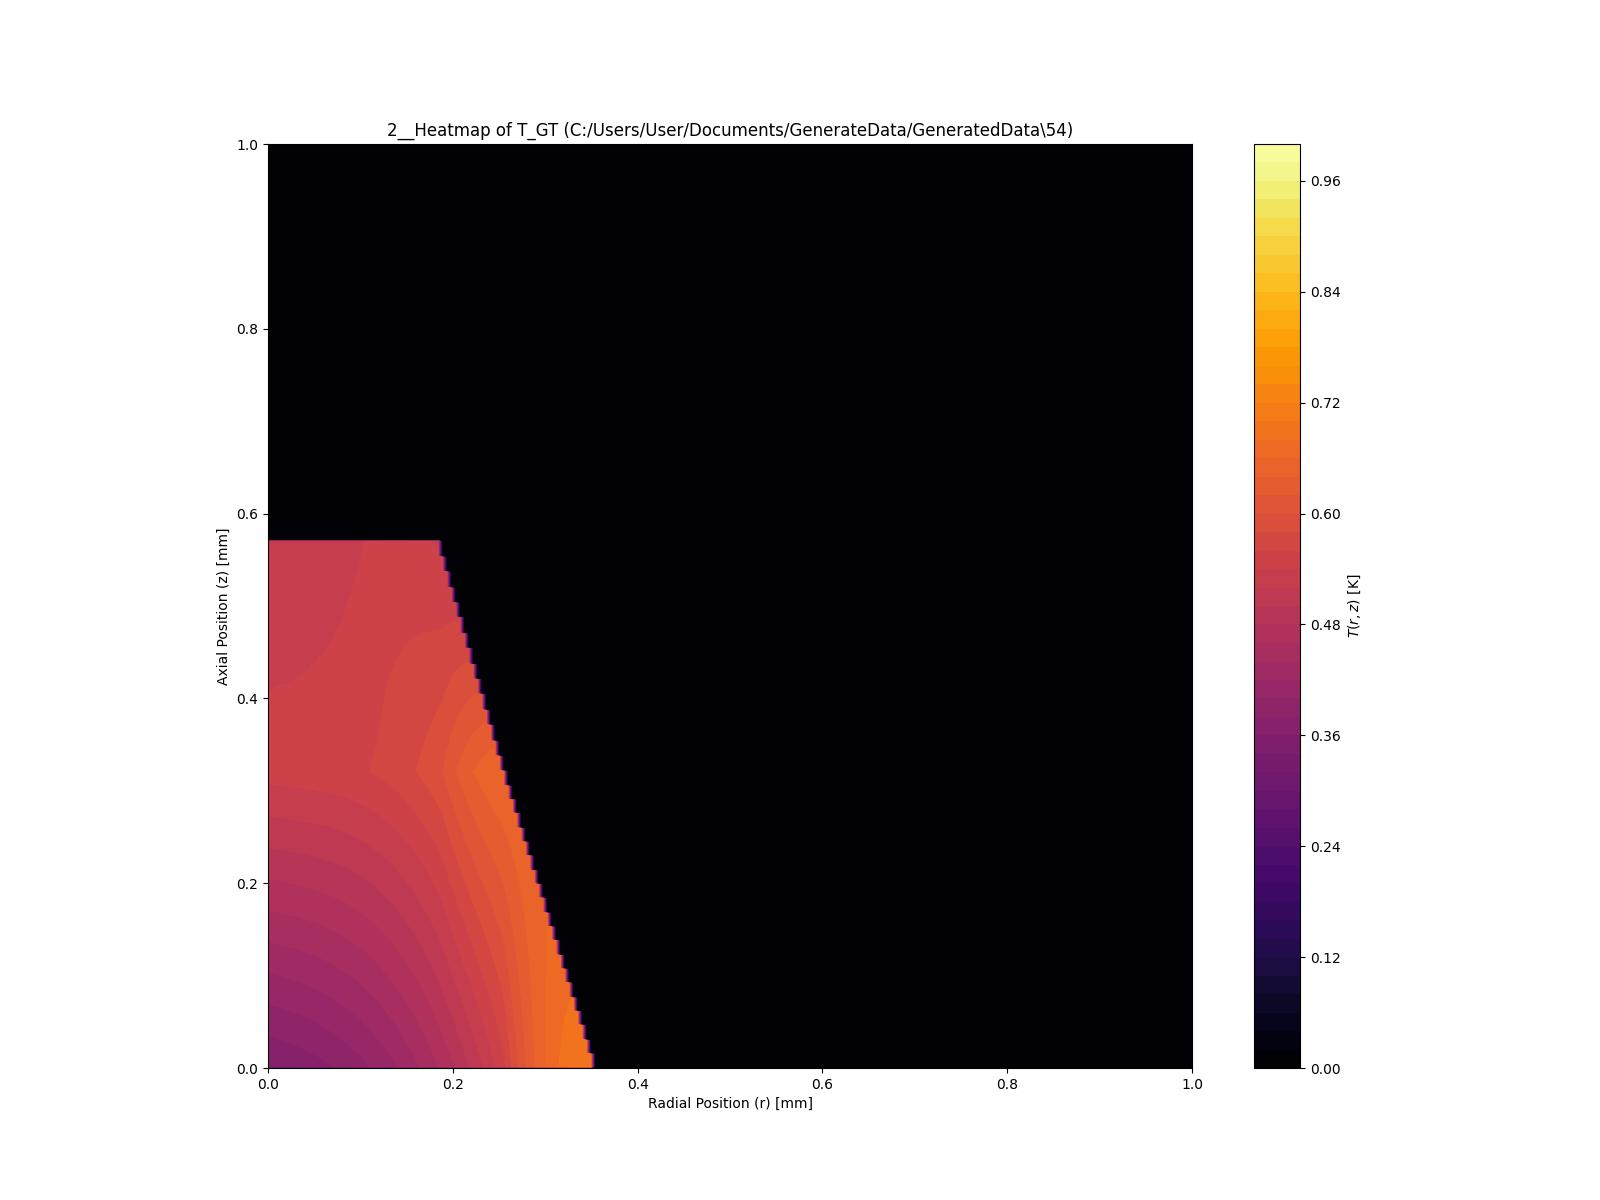

Data behind this chart, as committed beside it:
0.000395, 0.000395, 0.000395, 0.000395, 0.000395, 0.000395, 0.000395, 0.000395, 0.000395, 0.000395, 0.000395, 0.000395, 0.000395, 0.000395, 0.000395, 0.000395, 0.000395, 0.000395, 0.000395, 0.000395, 0.000395, 0.000395, 0.000395, 0.000395
0.3598, 0.3606, 0.3618, 0.3626, 0.3638, 0.365, 0.3662, 0.3673, 0.3685, 0.3701, 0.3713, 0.3729, 0.3745, 0.376, 0.378, 0.38, 0.382, 0.3839, 0.3859, 0.3883, 0.3907, 0.393, 0.3958, 0.3986
0.3606, 0.3614, 0.3626, 0.3634, 0.3646, 0.3654, 0.3665, 0.3681, 0.3693, 0.3705, 0.3721, 0.3737, 0.3752, 0.3768, 0.3788, 0.3804, 0.3824, 0.3847, 0.3867, 0.3891, 0.3915, 0.3938, 0.3966, 0.399
0.3614, 0.3622, 0.363, 0.3642, 0.3654, 0.3662, 0.3673, 0.3685, 0.3701, 0.3713, 0.3729, 0.3745, 0.376, 0.3776, 0.3792, 0.3812, 0.3832, 0.3851, 0.3875, 0.3895, 0.3919, 0.3946, 0.397, 0.3998
0.3622, 0.363, 0.3638, 0.365, 0.3658, 0.3669, 0.3681, 0.3693, 0.3705, 0.3721, 0.3733, 0.3749, 0.3764, 0.3784, 0.38, 0.382, 0.3839, 0.3859, 0.3879, 0.3903, 0.3926, 0.395, 0.3978, 0.4002
0.363, 0.3638, 0.3646, 0.3658, 0.3665, 0.3677, 0.3689, 0.3701, 0.3713, 0.3729, 0.3741, 0.3756, 0.3772, 0.3788, 0.3808, 0.3824, 0.3843, 0.3867, 0.3887, 0.3911, 0.3934, 0.3958, 0.3982, 0.4009
0.3634, 0.3646, 0.3654, 0.3662, 0.3673, 0.3685, 0.3697, 0.3709, 0.3721, 0.3733, 0.3749, 0.3764, 0.378, 0.3796, 0.3816, 0.3832, 0.3851, 0.3871, 0.3895, 0.3915, 0.3938, 0.3962, 0.399, 0.4017
0.3642, 0.3654, 0.3662, 0.3669, 0.3681, 0.3693, 0.3701, 0.3713, 0.3729, 0.3741, 0.3756, 0.3772, 0.3788, 0.3804, 0.382, 0.3839, 0.3859, 0.3879, 0.3899, 0.3922, 0.3946, 0.397, 0.3994, 0.4021
0.365, 0.3658, 0.3669, 0.3677, 0.3689, 0.3697, 0.3709, 0.3721, 0.3737, 0.3749, 0.3764, 0.3776, 0.3792, 0.3812, 0.3828, 0.3847, 0.3863, 0.3887, 0.3907, 0.393, 0.395, 0.3978, 0.4002, 0.4029
0.3658, 0.3665, 0.3673, 0.3685, 0.3693, 0.3705, 0.3717, 0.3729, 0.3741, 0.3756, 0.3768, 0.3784, 0.38, 0.3816, 0.3836, 0.3851, 0.3871, 0.3891, 0.3915, 0.3934, 0.3958, 0.3982, 0.4009, 0.4033
0.3665, 0.3673, 0.3681, 0.3693, 0.3701, 0.3713, 0.3725, 0.3737, 0.3749, 0.376, 0.3776, 0.3792, 0.3808, 0.3824, 0.3839, 0.3859, 0.3879, 0.3899, 0.3919, 0.3942, 0.3966, 0.399, 0.4013, 0.4041
0.3673, 0.3681, 0.3689, 0.3701, 0.3709, 0.3721, 0.3733, 0.3745, 0.3756, 0.3768, 0.3784, 0.38, 0.3816, 0.3832, 0.3847, 0.3867, 0.3887, 0.3907, 0.3926, 0.395, 0.397, 0.3994, 0.4021, 0.4049
0.3681, 0.3689, 0.3697, 0.3705, 0.3717, 0.3729, 0.3737, 0.3749, 0.3764, 0.3776, 0.3792, 0.3804, 0.382, 0.3836, 0.3855, 0.3871, 0.3891, 0.3911, 0.3934, 0.3954, 0.3978, 0.4002, 0.4025, 0.4053
0.3685, 0.3697, 0.3705, 0.3713, 0.3725, 0.3733, 0.3745, 0.3756, 0.3768, 0.3784, 0.3796, 0.3812, 0.3828, 0.3843, 0.3859, 0.3879, 0.3899, 0.3919, 0.3938, 0.3962, 0.3986, 0.4009, 0.4033, 0.4061
0.3693, 0.3701, 0.3713, 0.3721, 0.3733, 0.3741, 0.3752, 0.3764, 0.3776, 0.3792, 0.3804, 0.382, 0.3836, 0.3851, 0.3867, 0.3887, 0.3907, 0.3926, 0.3946, 0.3966, 0.399, 0.4013, 0.4041, 0.4065
0.3701, 0.3709, 0.3717, 0.3729, 0.3737, 0.3749, 0.376, 0.3772, 0.3784, 0.3796, 0.3812, 0.3828, 0.3839, 0.3859, 0.3875, 0.3891, 0.3911, 0.393, 0.3954, 0.3974, 0.3998, 0.4021, 0.4045, 0.4073
0.3709, 0.3717, 0.3725, 0.3737, 0.3745, 0.3756, 0.3768, 0.378, 0.3792, 0.3804, 0.382, 0.3832, 0.3847, 0.3863, 0.3883, 0.3899, 0.3919, 0.3938, 0.3958, 0.3982, 0.4006, 0.4029, 0.4053, 0.4077
0.3717, 0.3725, 0.3733, 0.3741, 0.3752, 0.3764, 0.3772, 0.3784, 0.38, 0.3812, 0.3824, 0.3839, 0.3855, 0.3871, 0.3887, 0.3907, 0.3926, 0.3946, 0.3966, 0.3986, 0.4009, 0.4033, 0.4057, 0.4085
0.3725, 0.3733, 0.3741, 0.3749, 0.376, 0.3768, 0.378, 0.3792, 0.3804, 0.382, 0.3832, 0.3847, 0.3863, 0.3879, 0.3895, 0.3915, 0.393, 0.395, 0.3974, 0.3994, 0.4017, 0.4041, 0.4065, 0.4093
0.3729, 0.3741, 0.3749, 0.3756, 0.3768, 0.3776, 0.3788, 0.38, 0.3812, 0.3824, 0.3839, 0.3855, 0.3867, 0.3883, 0.3903, 0.3919, 0.3938, 0.3958, 0.3978, 0.4002, 0.4021, 0.4045, 0.4073, 0.4096
0.3737, 0.3745, 0.3756, 0.3764, 0.3772, 0.3784, 0.3796, 0.3808, 0.382, 0.3832, 0.3847, 0.3859, 0.3875, 0.3891, 0.3907, 0.3926, 0.3946, 0.3966, 0.3986, 0.4006, 0.4029, 0.4053, 0.4077, 0.4104
0.3745, 0.3752, 0.376, 0.3772, 0.378, 0.3792, 0.3804, 0.3816, 0.3828, 0.3839, 0.3851, 0.3867, 0.3883, 0.3899, 0.3915, 0.3934, 0.395, 0.397, 0.399, 0.4013, 0.4037, 0.4061, 0.4085, 0.4108
0.3752, 0.376, 0.3768, 0.378, 0.3788, 0.38, 0.3808, 0.382, 0.3832, 0.3847, 0.3859, 0.3875, 0.3891, 0.3907, 0.3922, 0.3938, 0.3958, 0.3978, 0.3998, 0.4021, 0.4041, 0.4065, 0.4089, 0.4116
0.376, 0.3768, 0.3776, 0.3784, 0.3796, 0.3804, 0.3816, 0.3828, 0.3839, 0.3851, 0.3867, 0.3883, 0.3895, 0.3911, 0.393, 0.3946, 0.3966, 0.3986, 0.4006, 0.4025, 0.4049, 0.4073, 0.4096, 0.4124
0.3768, 0.3776, 0.3784, 0.3792, 0.3804, 0.3812, 0.3824, 0.3836, 0.3847, 0.3859, 0.3875, 0.3887, 0.3903, 0.3919, 0.3934, 0.3954, 0.397, 0.399, 0.4009, 0.4033, 0.4057, 0.4077, 0.4104, 0.4128
0.3776, 0.3784, 0.3792, 0.38, 0.3812, 0.382, 0.3832, 0.3843, 0.3855, 0.3867, 0.3879, 0.3895, 0.3911, 0.3926, 0.3942, 0.3958, 0.3978, 0.3998, 0.4017, 0.4041, 0.4061, 0.4085, 0.4108, 0.4136
0.378, 0.3788, 0.38, 0.3808, 0.3816, 0.3828, 0.3839, 0.3851, 0.3863, 0.3875, 0.3887, 0.3903, 0.3919, 0.3934, 0.395, 0.3966, 0.3986, 0.4006, 0.4025, 0.4045, 0.4069, 0.4093, 0.4116, 0.414
0.3788, 0.3796, 0.3804, 0.3816, 0.3824, 0.3836, 0.3843, 0.3855, 0.3867, 0.3883, 0.3895, 0.3911, 0.3922, 0.3938, 0.3954, 0.3974, 0.399, 0.4009, 0.4029, 0.4053, 0.4073, 0.4096, 0.412, 0.4148
0.3796, 0.3804, 0.3812, 0.3824, 0.3832, 0.3843, 0.3851, 0.3863, 0.3875, 0.3887, 0.3903, 0.3915, 0.393, 0.3946, 0.3962, 0.3982, 0.3998, 0.4017, 0.4037, 0.4057, 0.4081, 0.4104, 0.4128, 0.4152
0.3804, 0.3812, 0.382, 0.3828, 0.3839, 0.3847, 0.3859, 0.3871, 0.3883, 0.3895, 0.3907, 0.3922, 0.3938, 0.3954, 0.397, 0.3986, 0.4006, 0.4025, 0.4045, 0.4065, 0.4089, 0.4108, 0.4136, 0.416
0.3812, 0.382, 0.3828, 0.3836, 0.3847, 0.3855, 0.3867, 0.3879, 0.3891, 0.3903, 0.3915, 0.393, 0.3946, 0.3958, 0.3978, 0.3994, 0.4013, 0.4029, 0.4049, 0.4073, 0.4093, 0.4116, 0.414, 0.4168
0.382, 0.3828, 0.3836, 0.3843, 0.3851, 0.3863, 0.3875, 0.3883, 0.3895, 0.3911, 0.3922, 0.3938, 0.395, 0.3966, 0.3982, 0.4002, 0.4017, 0.4037, 0.4057, 0.4077, 0.41, 0.4124, 0.4148, 0.4172
0.3824, 0.3832, 0.3843, 0.3851, 0.3859, 0.3871, 0.3879, 0.3891, 0.3903, 0.3915, 0.393, 0.3942, 0.3958, 0.3974, 0.399, 0.4006, 0.4025, 0.4045, 0.4065, 0.4085, 0.4108, 0.4128, 0.4152, 0.418
0.3832, 0.3839, 0.3847, 0.3859, 0.3867, 0.3879, 0.3887, 0.3899, 0.3911, 0.3922, 0.3938, 0.395, 0.3966, 0.3982, 0.3998, 0.4013, 0.4033, 0.4049, 0.4069, 0.4093, 0.4112, 0.4136, 0.416, 0.4183
0.3839, 0.3847, 0.3855, 0.3867, 0.3875, 0.3883, 0.3895, 0.3907, 0.3919, 0.393, 0.3942, 0.3958, 0.397, 0.3986, 0.4002, 0.4021, 0.4037, 0.4057, 0.4077, 0.4096, 0.412, 0.4144, 0.4168, 0.4191
0.3847, 0.3855, 0.3863, 0.3871, 0.3883, 0.3891, 0.3903, 0.3915, 0.3926, 0.3938, 0.395, 0.3966, 0.3978, 0.3994, 0.4009, 0.4025, 0.4045, 0.4065, 0.4085, 0.4104, 0.4124, 0.4148, 0.4172, 0.4195
0.3855, 0.3863, 0.3871, 0.3879, 0.3891, 0.3899, 0.3911, 0.3919, 0.393, 0.3946, 0.3958, 0.397, 0.3986, 0.4002, 0.4017, 0.4033, 0.4053, 0.4069, 0.4089, 0.4112, 0.4132, 0.4156, 0.418, 0.4203
0.3863, 0.3871, 0.3879, 0.3887, 0.3895, 0.3907, 0.3915, 0.3926, 0.3938, 0.395, 0.3966, 0.3978, 0.3994, 0.4009, 0.4025, 0.4041, 0.4057, 0.4077, 0.4096, 0.4116, 0.414, 0.416, 0.4183, 0.4211
0.3867, 0.3875, 0.3887, 0.3895, 0.3903, 0.3915, 0.3922, 0.3934, 0.3946, 0.3958, 0.397, 0.3986, 0.3998, 0.4013, 0.4029, 0.4049, 0.4065, 0.4085, 0.4104, 0.4124, 0.4144, 0.4168, 0.4191, 0.4215
0.3875, 0.3883, 0.3891, 0.3903, 0.3911, 0.3919, 0.393, 0.3942, 0.3954, 0.3966, 0.3978, 0.3994, 0.4006, 0.4021, 0.4037, 0.4053, 0.4073, 0.4089, 0.4108, 0.4128, 0.4152, 0.4176, 0.4199, 0.4223
0.3883, 0.3891, 0.3899, 0.3907, 0.3919, 0.3926, 0.3938, 0.395, 0.3962, 0.3974, 0.3986, 0.3998, 0.4013, 0.4029, 0.4045, 0.4061, 0.4077, 0.4096, 0.4116, 0.4136, 0.416, 0.418, 0.4203, 0.4227
0.3891, 0.3899, 0.3907, 0.3915, 0.3926, 0.3934, 0.3946, 0.3954, 0.3966, 0.3978, 0.3994, 0.4006, 0.4021, 0.4033, 0.4049, 0.4069, 0.4085, 0.4104, 0.4124, 0.4144, 0.4164, 0.4187, 0.4211, 0.4235
0.3899, 0.3907, 0.3915, 0.3922, 0.393, 0.3942, 0.395, 0.3962, 0.3974, 0.3986, 0.3998, 0.4013, 0.4025, 0.4041, 0.4057, 0.4073, 0.4093, 0.4108, 0.4128, 0.4148, 0.4172, 0.4191, 0.4215, 0.4243
0.3907, 0.3915, 0.3922, 0.393, 0.3938, 0.395, 0.3958, 0.397, 0.3982, 0.3994, 0.4006, 0.4021, 0.4033, 0.4049, 0.4065, 0.4081, 0.4096, 0.4116, 0.4136, 0.4156, 0.4176, 0.4199, 0.4223, 0.4247
0.3915, 0.3922, 0.393, 0.3938, 0.3946, 0.3958, 0.3966, 0.3978, 0.399, 0.4002, 0.4013, 0.4025, 0.4041, 0.4057, 0.4073, 0.4089, 0.4104, 0.4124, 0.4144, 0.4164, 0.4183, 0.4207, 0.4231, 0.4255
0.3919, 0.3926, 0.3934, 0.3946, 0.3954, 0.3962, 0.3974, 0.3986, 0.3994, 0.4006, 0.4021, 0.4033, 0.4049, 0.4061, 0.4077, 0.4093, 0.4112, 0.4128, 0.4148, 0.4168, 0.4191, 0.4211, 0.4235, 0.4259
0.3926, 0.3934, 0.3942, 0.395, 0.3962, 0.397, 0.3982, 0.399, 0.4002, 0.4013, 0.4025, 0.4041, 0.4053, 0.4069, 0.4085, 0.41, 0.4116, 0.4136, 0.4156, 0.4176, 0.4195, 0.4219, 0.4243, 0.4267
0.3934, 0.3942, 0.395, 0.3958, 0.397, 0.3978, 0.3986, 0.3998, 0.4009, 0.4021, 0.4033, 0.4049, 0.4061, 0.4077, 0.4093, 0.4108, 0.4124, 0.4144, 0.4164, 0.4183, 0.4203, 0.4223, 0.4247, 0.427
0.3942, 0.395, 0.3958, 0.3966, 0.3974, 0.3986, 0.3994, 0.4006, 0.4017, 0.4029, 0.4041, 0.4053, 0.4069, 0.4081, 0.4096, 0.4116, 0.4132, 0.4148, 0.4168, 0.4187, 0.4211, 0.4231, 0.4255, 0.4278
0.395, 0.3958, 0.3966, 0.3974, 0.3982, 0.3994, 0.4002, 0.4013, 0.4025, 0.4037, 0.4049, 0.4061, 0.4077, 0.4089, 0.4104, 0.412, 0.414, 0.4156, 0.4176, 0.4195, 0.4215, 0.4239, 0.4263, 0.4286
0.3958, 0.3966, 0.3974, 0.3982, 0.399, 0.3998, 0.4009, 0.4021, 0.4029, 0.4041, 0.4053, 0.4069, 0.4081, 0.4096, 0.4112, 0.4128, 0.4144, 0.4164, 0.4183, 0.4203, 0.4223, 0.4243, 0.4267, 0.429
0.3962, 0.397, 0.3978, 0.399, 0.3998, 0.4006, 0.4017, 0.4025, 0.4037, 0.4049, 0.4061, 0.4077, 0.4089, 0.4104, 0.412, 0.4136, 0.4152, 0.4168, 0.4187, 0.4207, 0.4227, 0.4251, 0.4274, 0.4298
0.397, 0.3978, 0.3986, 0.3994, 0.4006, 0.4013, 0.4021, 0.4033, 0.4045, 0.4057, 0.4069, 0.4081, 0.4096, 0.4108, 0.4124, 0.414, 0.416, 0.4176, 0.4195, 0.4215, 0.4235, 0.4259, 0.4278, 0.4302
0.3978, 0.3986, 0.3994, 0.4002, 0.4009, 0.4021, 0.4029, 0.4041, 0.4053, 0.4065, 0.4077, 0.4089, 0.41, 0.4116, 0.4132, 0.4148, 0.4164, 0.4183, 0.4199, 0.4219, 0.4243, 0.4263, 0.4286, 0.431
0.3986, 0.3994, 0.4002, 0.4009, 0.4017, 0.4029, 0.4037, 0.4049, 0.4057, 0.4069, 0.4081, 0.4096, 0.4108, 0.4124, 0.414, 0.4156, 0.4172, 0.4187, 0.4207, 0.4227, 0.4247, 0.427, 0.429, 0.4314
0.3994, 0.4002, 0.4009, 0.4017, 0.4025, 0.4033, 0.4045, 0.4053, 0.4065, 0.4077, 0.4089, 0.41, 0.4116, 0.4132, 0.4144, 0.416, 0.418, 0.4195, 0.4215, 0.4235, 0.4255, 0.4274, 0.4298, 0.4322
0.4002, 0.4009, 0.4017, 0.4025, 0.4033, 0.4041, 0.4053, 0.4061, 0.4073, 0.4085, 0.4096, 0.4108, 0.4124, 0.4136, 0.4152, 0.4168, 0.4183, 0.4203, 0.4219, 0.4239, 0.4263, 0.4282, 0.4306, 0.433
0.4006, 0.4013, 0.4021, 0.4029, 0.4041, 0.4049, 0.4057, 0.4069, 0.4081, 0.4093, 0.4104, 0.4116, 0.4128, 0.4144, 0.416, 0.4176, 0.4191, 0.4207, 0.4227, 0.4247, 0.4267, 0.429, 0.431, 0.4334
0.4013, 0.4021, 0.4029, 0.4037, 0.4049, 0.4057, 0.4065, 0.4077, 0.4089, 0.4096, 0.4112, 0.4124, 0.4136, 0.4152, 0.4164, 0.418, 0.4199, 0.4215, 0.4235, 0.4255, 0.4274, 0.4294, 0.4318, 0.4342
0.4021, 0.4029, 0.4037, 0.4045, 0.4053, 0.4065, 0.4073, 0.4085, 0.4093, 0.4104, 0.4116, 0.4128, 0.4144, 0.4156, 0.4172, 0.4187, 0.4203, 0.4223, 0.4239, 0.4259, 0.4278, 0.4302, 0.4322, 0.4346
0.4029, 0.4037, 0.4045, 0.4053, 0.4061, 0.4069, 0.4081, 0.4089, 0.41, 0.4112, 0.4124, 0.4136, 0.4152, 0.4164, 0.418, 0.4195, 0.4211, 0.4227, 0.4247, 0.4267, 0.4286, 0.4306, 0.433, 0.4354
... 747 more rows
